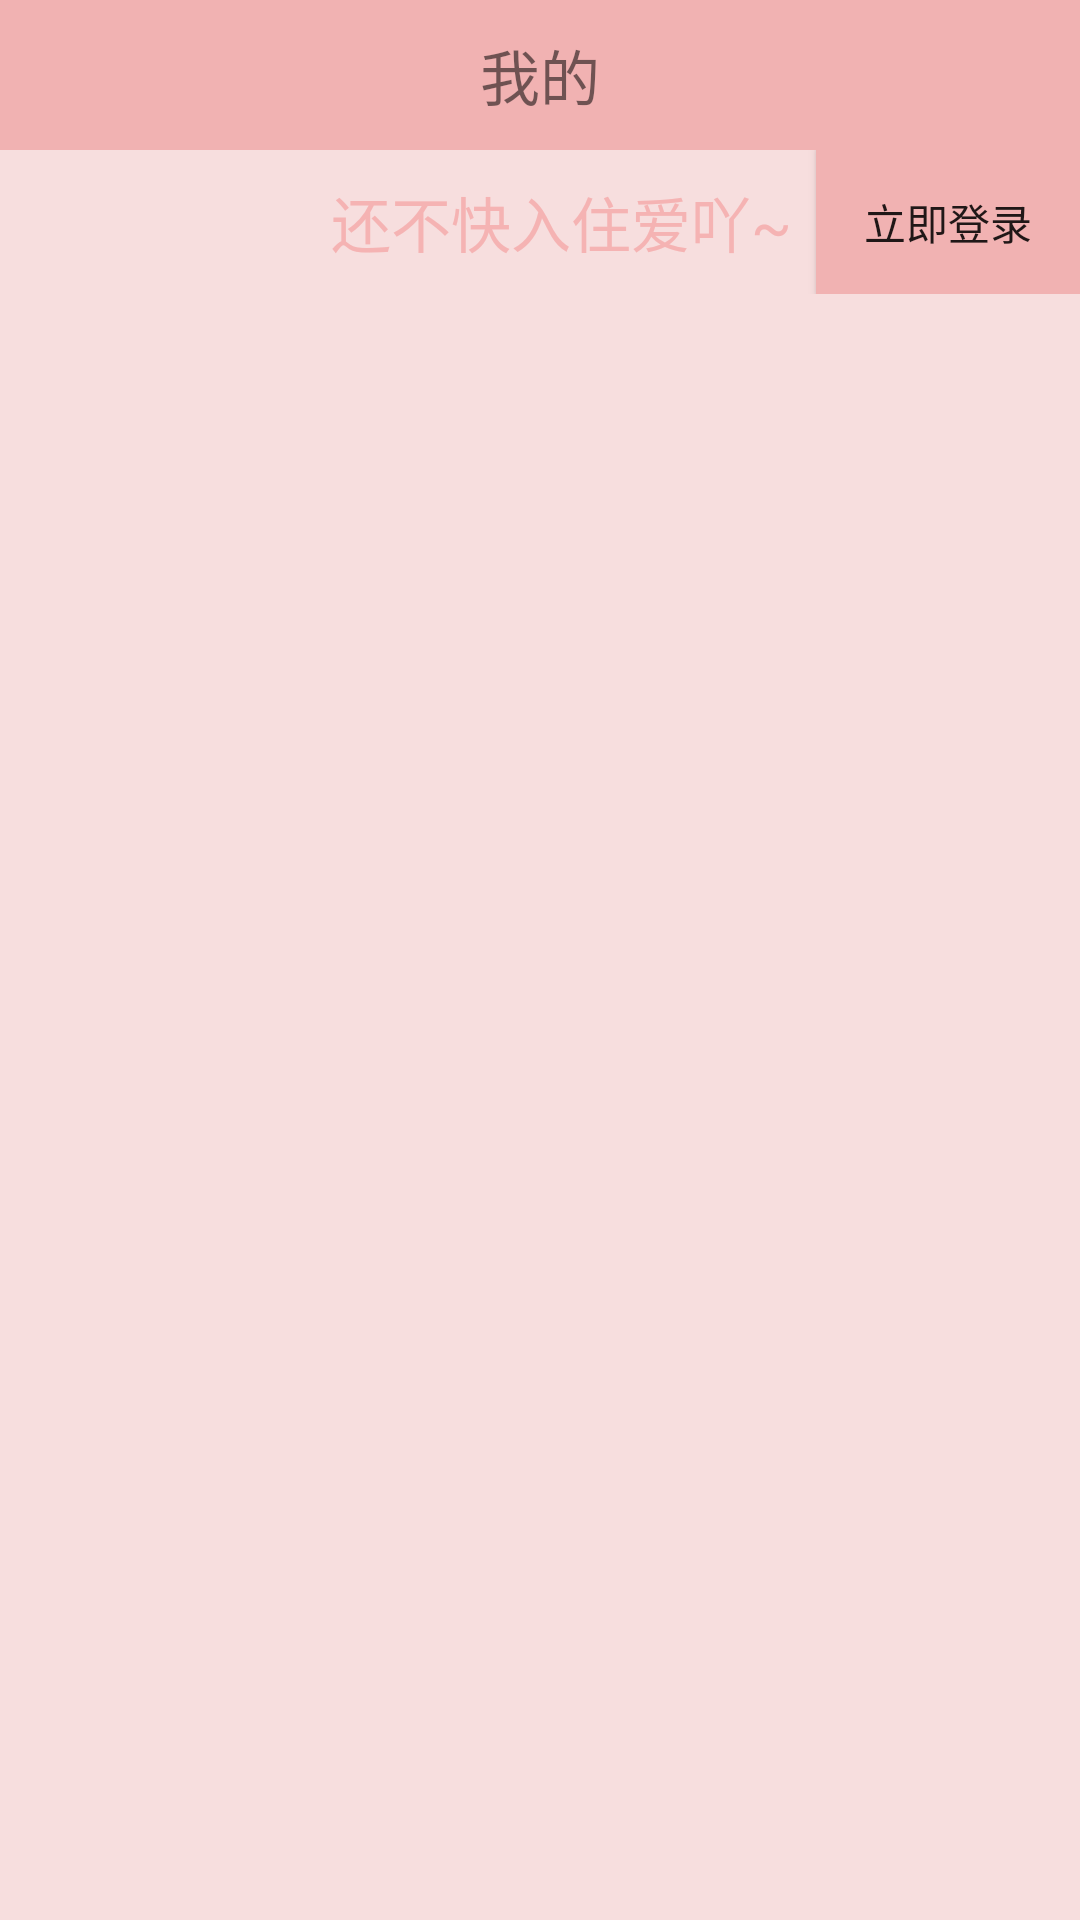

The Android layout XML behind this screen, and the referenced resources:
<!-- AndroidManifest.xml: application theme AppTheme -->
<!-- res/layout/mine_fragment.xml -->
<?xml version="1.0" encoding="utf-8"?>
<LinearLayout xmlns:android="http://schemas.android.com/apk/res/android"
              android:layout_width="match_parent"
              android:orientation="vertical"
              android:background="#f7dede"
              android:layout_height="match_parent">

    <TextView
        android:layout_width="match_parent"
        android:layout_height="50dp"
        android:id="@+id/user_login"
        android:gravity="center"
        android:textSize="20sp"
        android:background="#f1b2b2"
        android:text="@string/mine"/>

    <LinearLayout
        android:layout_width="match_parent"
        android:layout_height="wrap_content"
        android:orientation="horizontal">



        <ImageView
            android:layout_width="0dp"
            android:layout_height="wrap_content"
            android:layout_weight="3"
            android:background="@mipmap/mine_login"/>

        <TextView
            android:layout_width="0dp"
            android:layout_height="wrap_content"
            android:layout_weight="5"
            android:layout_gravity="center"
            android:gravity="center"
            android:text="还不快入住爱吖~"
            android:textSize="20sp"
            android:textColor="#f5b3b3"/>

        <Button
            android:layout_width="wrap_content"
            android:layout_height="wrap_content"
            android:id="@+id/btn_login1"
            android:text="立即登录"
            android:layout_gravity="center"
            android:background="#f1b2b2"
            />

    </LinearLayout>



</LinearLayout>
<!-- resources referenced by this layout -->
<resources>
  <string name="mine">我的</string>
  <style name="AppTheme" parent="Theme.AppCompat.Light.DarkActionBar">
          
          
          
          
      </style>
</resources>
